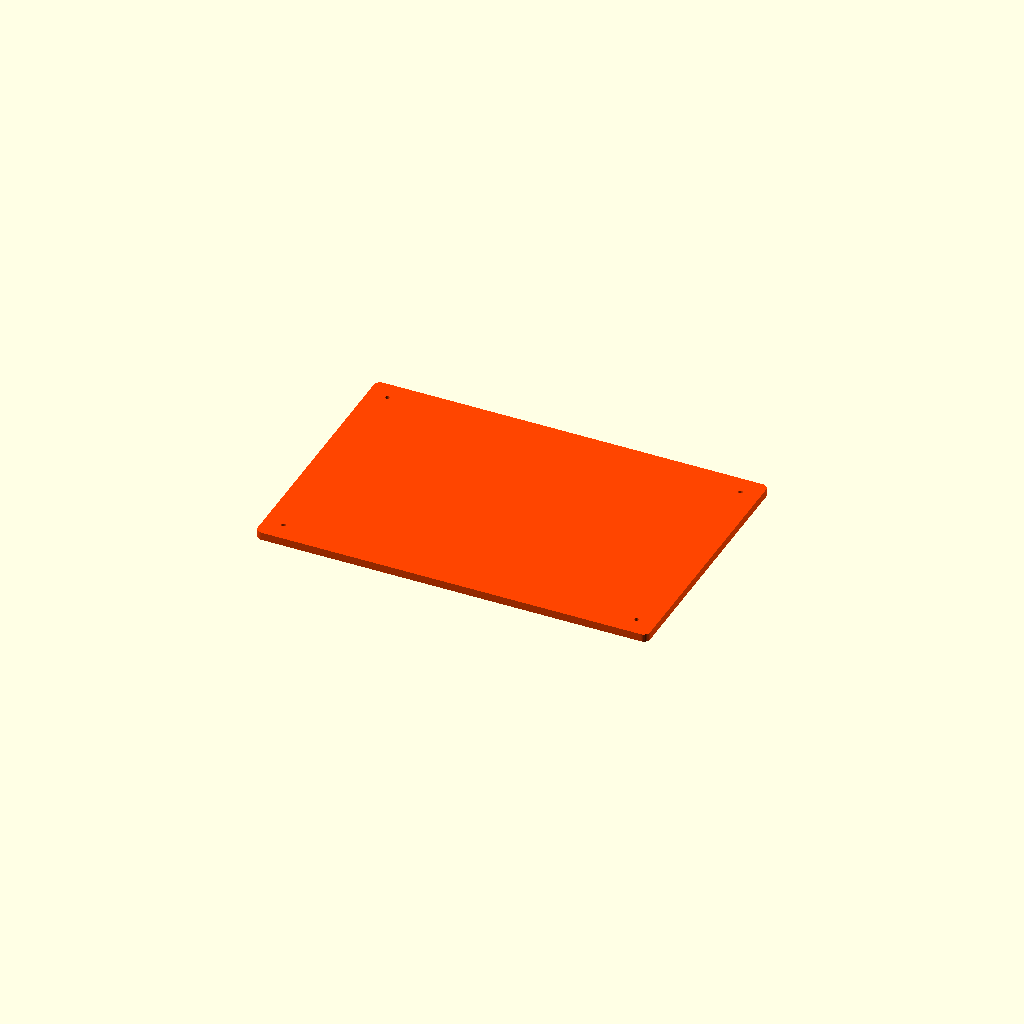
Cell 1 — every parameter at its default value.
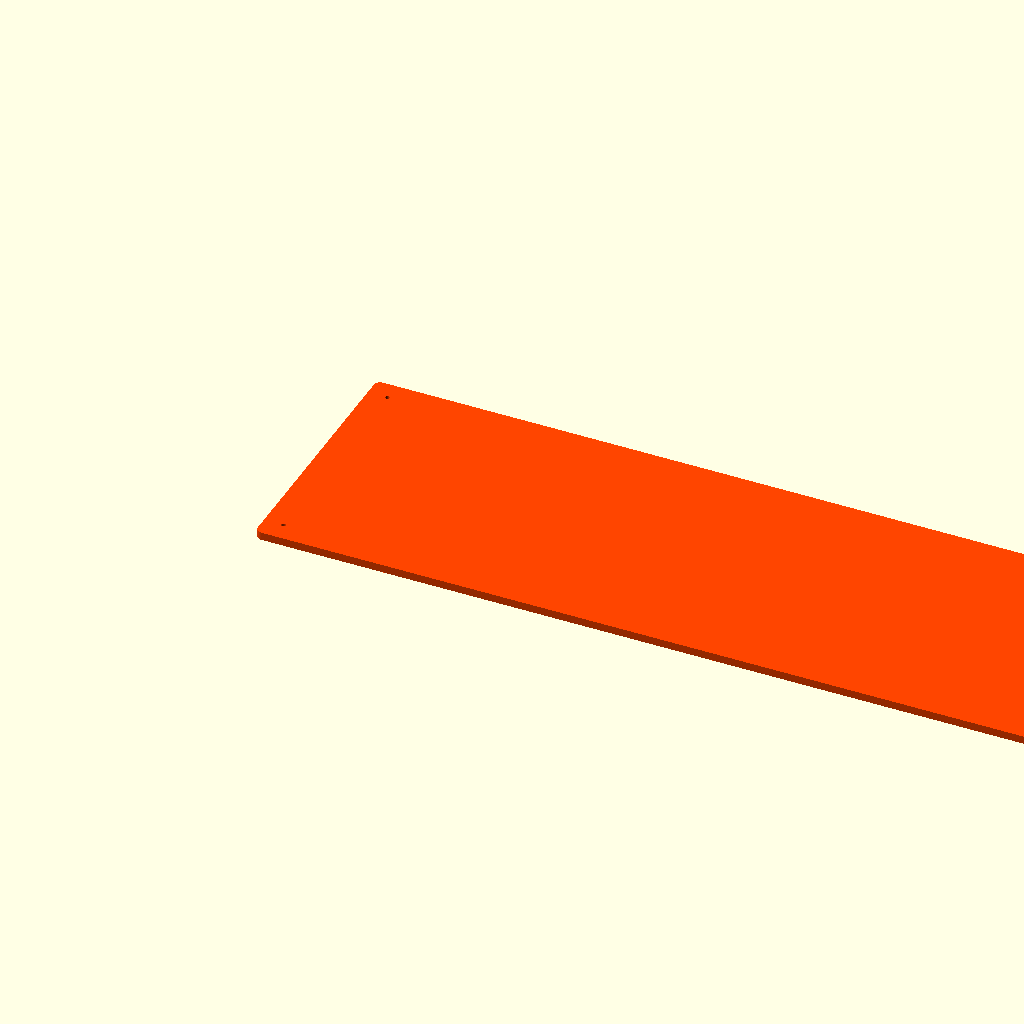
Cell 2 — paddle_width set to 1200, the other parameters unchanged.
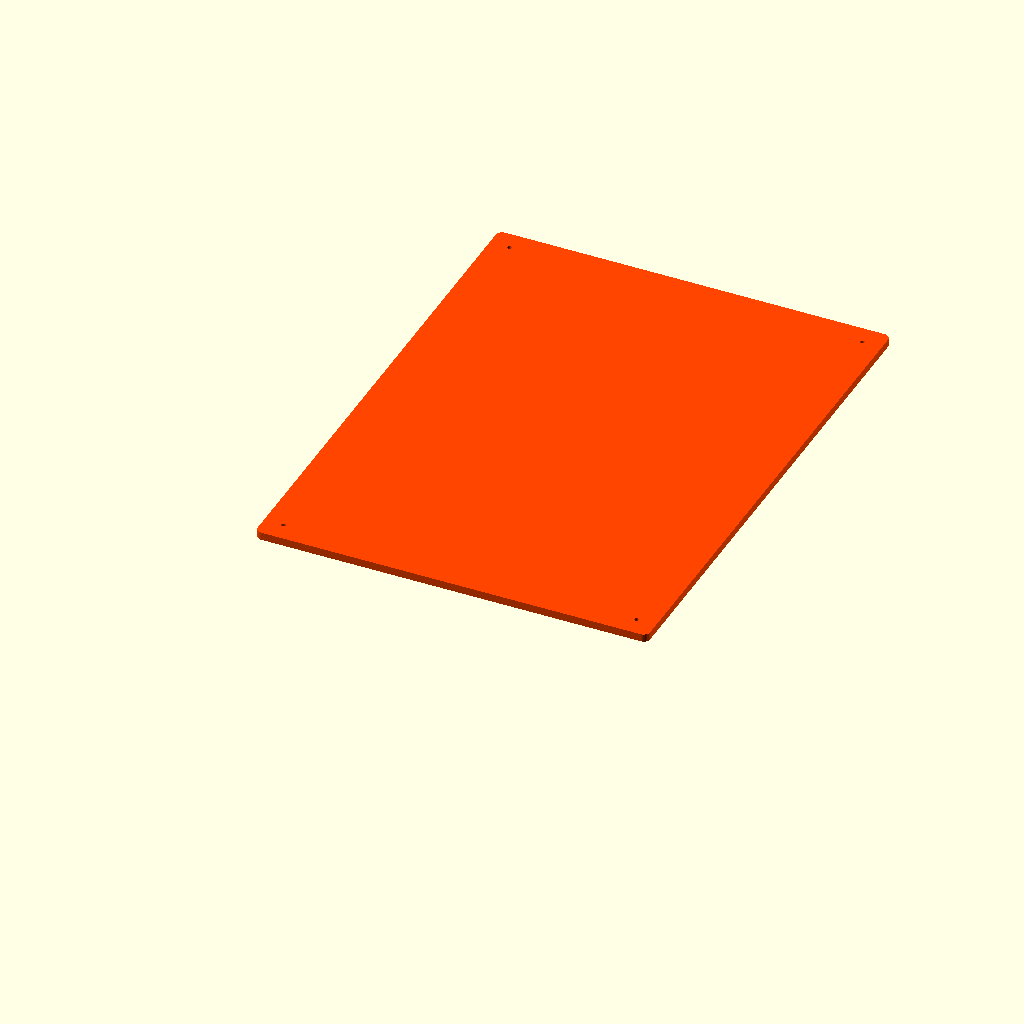
Cell 3: the same model with paddle_height = 800.
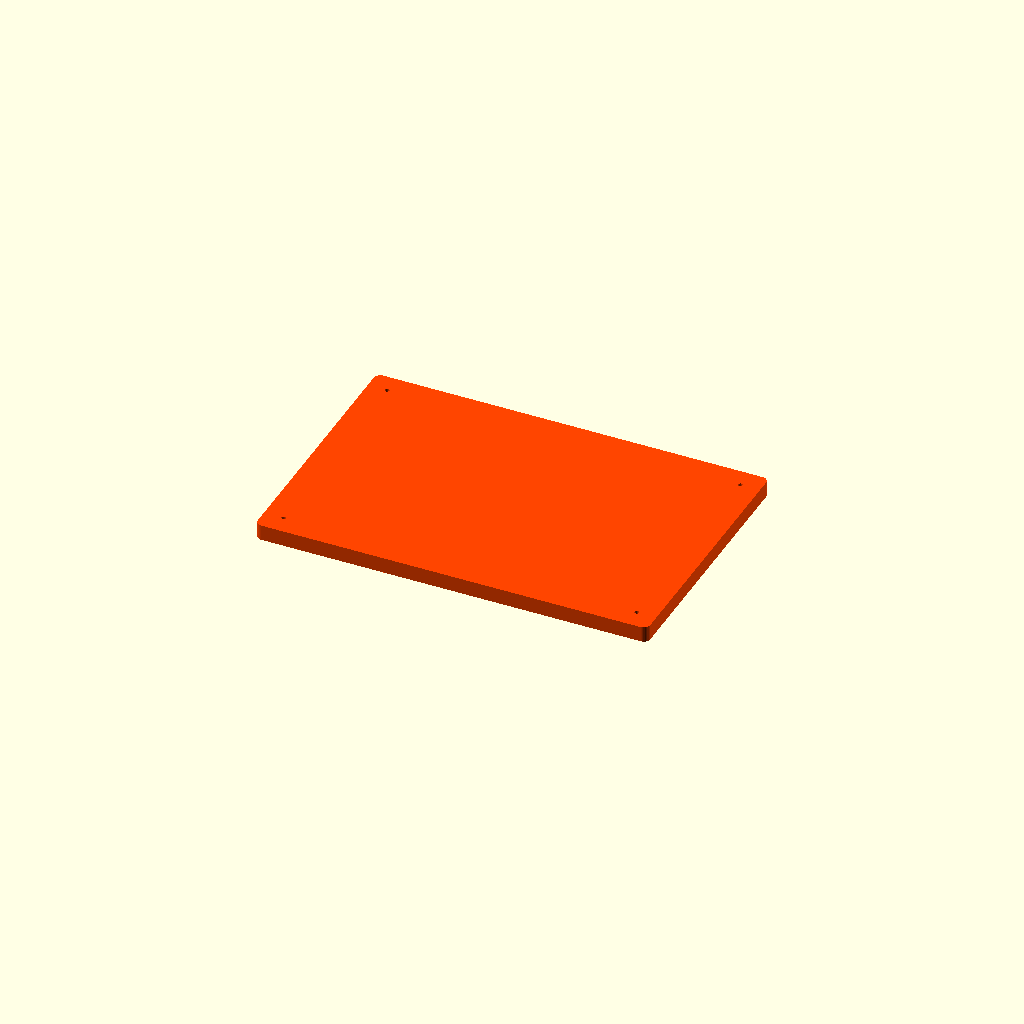
Cell 4: the same model with paddle_thickness = 24.
All cells are drawn from one camera (rotation 55°, 0°, 25°, orthographic, colour scheme Cornfield), so only the parameter changes between them.
OpenSCAD source file aqua-goalkeeper/hardware/paddle_design.scad:
// AquaKeeper — Blocking Paddle (OpenSCAD)
// Parametric 3D model for the HDPE blocking paddle.
//
// Units: millimeters

// =============================================================
// Parameters
// =============================================================

paddle_width     = 600;    // mm
paddle_height    = 400;    // mm
paddle_thickness = 12;     // mm
chamfer_radius   = 10;     // mm (edge chamfer)

// Mounting holes
mount_hole_d     = 6.5;    // mm (M6 clearance)
mount_inset      = 30;     // mm from edge

// Color
paddle_color     = "OrangeRed";  // Signal orange

// =============================================================
// Modules
// =============================================================

module rounded_rect(w, h, t, r) {
    // A rectangular solid with rounded vertical edges
    hull() {
        for (x = [r, w - r]) {
            for (y = [r, h - r]) {
                translate([x, y, 0])
                cylinder(h=t, r=r, $fn=32);
            }
        }
    }
}

module paddle() {
    color(paddle_color)
    difference() {
        // Main body with chamfered edges
        rounded_rect(paddle_width, paddle_height, paddle_thickness, chamfer_radius);

        // Mounting holes
        for (dx = [mount_inset, paddle_width - mount_inset]) {
            for (dy = [mount_inset, paddle_height - mount_inset]) {
                translate([dx, dy, -1])
                cylinder(h=paddle_thickness + 2, d=mount_hole_d, $fn=24);
            }
        }
    }
}

// =============================================================
// Render
// =============================================================

paddle();

echo("Paddle rendered.");
echo(str("Width: ", paddle_width, " mm"));
echo(str("Height: ", paddle_height, " mm"));
echo(str("Thickness: ", paddle_thickness, " mm"));
Customizer parameters (derived from the source; name, type, default, range or options):
paddle_width: number, default 600
paddle_height: number, default 400
paddle_thickness: number, default 12
chamfer_radius: number, default 10
mount_hole_d: number, default 6.5
mount_inset: number, default 30
paddle_color: string, default "OrangeRed"
